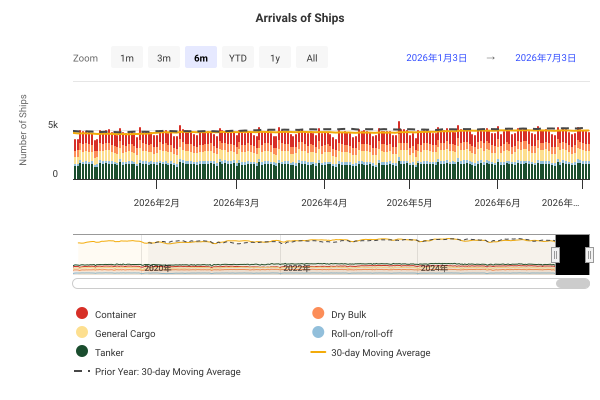

The table this chart was drawn from, first rows:
DateTime, Container, Dry Bulk, General Cargo, Roll-on/roll-off, Tanker, 30-day Moving Average, Prior Year: 30-day Moving Average
2019-01-01 00:00:00, 1007, 612, 649, 138, 1189, , 
2019-01-02 00:00:00, 1134, 679, 727, 172, 1296, , 
2019-01-03 00:00:00, 1224, 729, 877, 248, 1411, , 
2019-01-04 00:00:00, 1153, 656, 846, 212, 1371, , 
2019-01-05 00:00:00, 1230, 718, 854, 190, 1460, , 
2019-01-06 00:00:00, 1132, 657, 891, 222, 1269, , 
2019-01-07 00:00:00, 1346, 847, 1148, 309, 1636, , 
2019-01-08 00:00:00, 1190, 726, 962, 259, 1436, , 
2019-01-09 00:00:00, 1330, 754, 1067, 259, 1458, , 
2019-01-10 00:00:00, 1212, 754, 1039, 285, 1486, , 
2019-01-11 00:00:00, 1303, 814, 1032, 287, 1535, , 
2019-01-12 00:00:00, 1229, 705, 868, 257, 1433, , 
2019-01-13 00:00:00, 1157, 655, 905, 230, 1205, , 
2019-01-14 00:00:00, 1295, 848, 1148, 349, 1698, , 
2019-01-15 00:00:00, 1181, 669, 1014, 290, 1391, , 
2019-01-16 00:00:00, 1320, 792, 1091, 295, 1532, , 
2019-01-17 00:00:00, 1220, 748, 988, 278, 1429, , 
2019-01-18 00:00:00, 1258, 759, 1028, 304, 1547, , 
2019-01-19 00:00:00, 1207, 672, 944, 243, 1467, , 
2019-01-20 00:00:00, 1208, 726, 1027, 268, 1342, , 
2019-01-21 00:00:00, 1207, 769, 1140, 339, 1677, , 
2019-01-22 00:00:00, 1271, 798, 1137, 329, 1522, , 
2019-01-23 00:00:00, 1322, 739, 1104, 296, 1469, , 
2019-01-24 00:00:00, 1243, 740, 1029, 294, 1422, , 
2019-01-25 00:00:00, 1247, 791, 1026, 288, 1549, , 
2019-01-26 00:00:00, 1221, 691, 904, 259, 1345, , 
2019-01-27 00:00:00, 1129, 707, 915, 276, 1282, , 
2019-01-28 00:00:00, 1260, 776, 1112, 334, 1647, , 
2019-01-29 00:00:00, 1342, 760, 1026, 311, 1473, , 
2019-01-30 00:00:00, 1296, 756, 1096, 306, 1478, 4670, 
2019-01-31 00:00:00, 1242, 730, 1015, 295, 1458, 4708, 
2019-02-01 00:00:00, 1234, 769, 1008, 264, 1521, 4734, 
2019-02-02 00:00:00, 1177, 658, 877, 261, 1374, 4730, 
2019-02-03 00:00:00, 1127, 680, 902, 250, 1219, 4728, 
2019-02-04 00:00:00, 1126, 643, 1058, 353, 1511, 4736, 
2019-02-05 00:00:00, 1181, 672, 951, 291, 1363, 4745, 
2019-02-06 00:00:00, 1219, 656, 1016, 271, 1399, 4721, 
2019-02-07 00:00:00, 1150, 650, 989, 285, 1414, 4718, 
2019-02-08 00:00:00, 1202, 722, 911, 282, 1543, 4711, 
2019-02-09 00:00:00, 1089, 675, 862, 244, 1366, 4693, 
2019-02-10 00:00:00, 1049, 638, 881, 263, 1269, 4664, 
2019-02-11 00:00:00, 1169, 714, 1141, 337, 1629, 4681, 
2019-02-12 00:00:00, 1177, 718, 1039, 312, 1432, 4698, 
2019-02-13 00:00:00, 1185, 736, 1060, 285, 1542, 4681, 
2019-02-14 00:00:00, 1191, 781, 1061, 326, 1527, 4692, 
2019-02-15 00:00:00, 1178, 716, 978, 300, 1453, 4678, 
2019-02-16 00:00:00, 1178, 726, 951, 281, 1494, 4677, 
2019-02-17 00:00:00, 1079, 670, 938, 277, 1350, 4658, 
2019-02-18 00:00:00, 1210, 855, 1265, 361, 1713, 4687, 
2019-02-19 00:00:00, 1158, 681, 1050, 325, 1473, 4691, 
2019-02-20 00:00:00, 1273, 782, 1072, 299, 1555, 4686, 
2019-02-21 00:00:00, 1139, 755, 1086, 318, 1497, 4677, 
2019-02-22 00:00:00, 1261, 799, 1076, 310, 1517, 4678, 
2019-02-23 00:00:00, 1162, 673, 893, 267, 1402, 4667, 
2019-02-24 00:00:00, 1197, 710, 954, 278, 1383, 4655, 
2019-02-25 00:00:00, 1185, 776, 1136, 358, 1580, 4675, 
2019-02-26 00:00:00, 1312, 796, 1167, 335, 1578, 4704, 
2019-02-27 00:00:00, 1257, 725, 1096, 295, 1530, 4697, 
2019-02-28 00:00:00, 1247, 738, 1069, 313, 1478, 4695, 
2019-03-01 00:00:00, 1265, 774, 1045, 289, 1529, 4694, 
... 2,681 more rows
